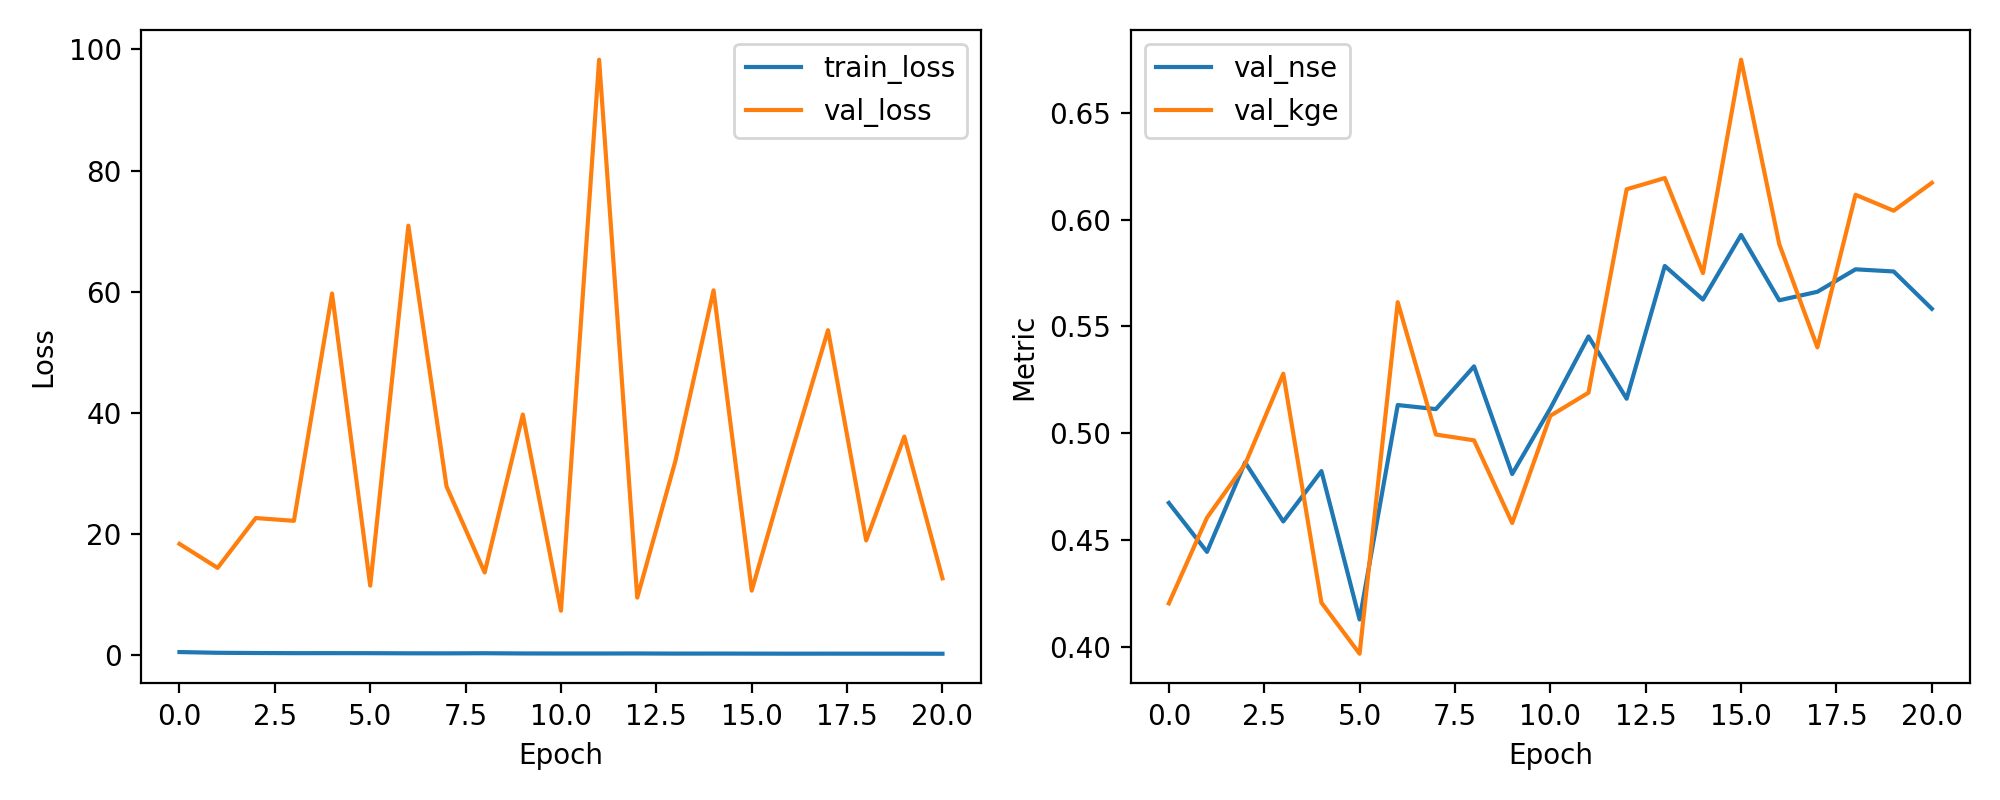

The file beside this chart, header and first rows:
epoch, train_loss, val_loss, val_nse, val_kge
1, 0.5142, 18.38, 0.4674, 0.4203
2, 0.3953, 14.41, 0.4444, 0.4604
3, 0.3574, 22.64, 0.4863, 0.4855
4, 0.3334, 22.18, 0.4587, 0.5279
5, 0.3348, 59.7, 0.4823, 0.4207
6, 0.3288, 11.48, 0.4128, 0.3967
7, 0.307, 70.91, 0.5132, 0.5614
8, 0.3015, 27.86, 0.5113, 0.4994
9, 0.3203, 13.65, 0.5313, 0.4967
10, 0.284, 39.72, 0.4809, 0.458
11, 0.2751, 7.339, 0.5116, 0.5082
12, 0.2756, 98.3, 0.5453, 0.519
13, 0.2827, 9.505, 0.5162, 0.6142
14, 0.2617, 32.07, 0.5783, 0.6195
15, 0.2658, 60.23, 0.5626, 0.575
16, 0.2567, 10.66, 0.5929, 0.6749
17, 0.2469, 32.51, 0.5622, 0.5886
18, 0.2515, 53.65, 0.5662, 0.5402
19, 0.2483, 18.94, 0.5768, 0.6117
20, 0.2459, 36.08, 0.5757, 0.6042
21, 0.2371, 12.68, 0.5583, 0.6173
